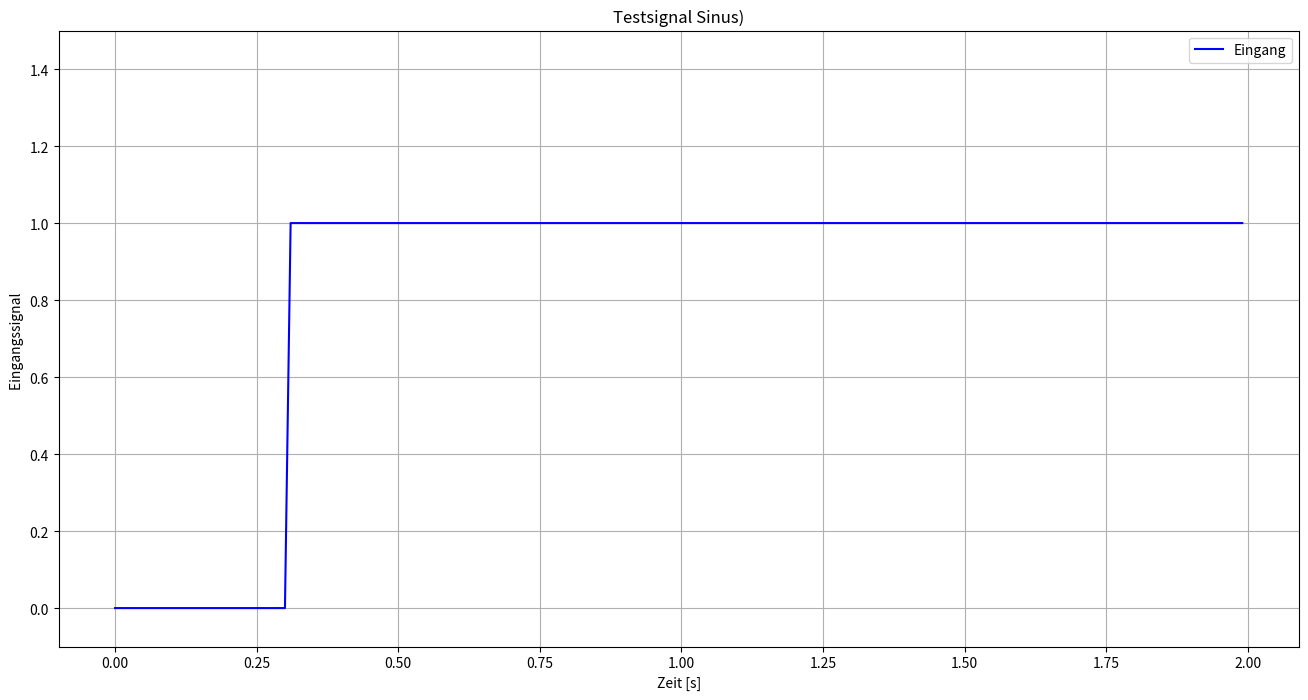
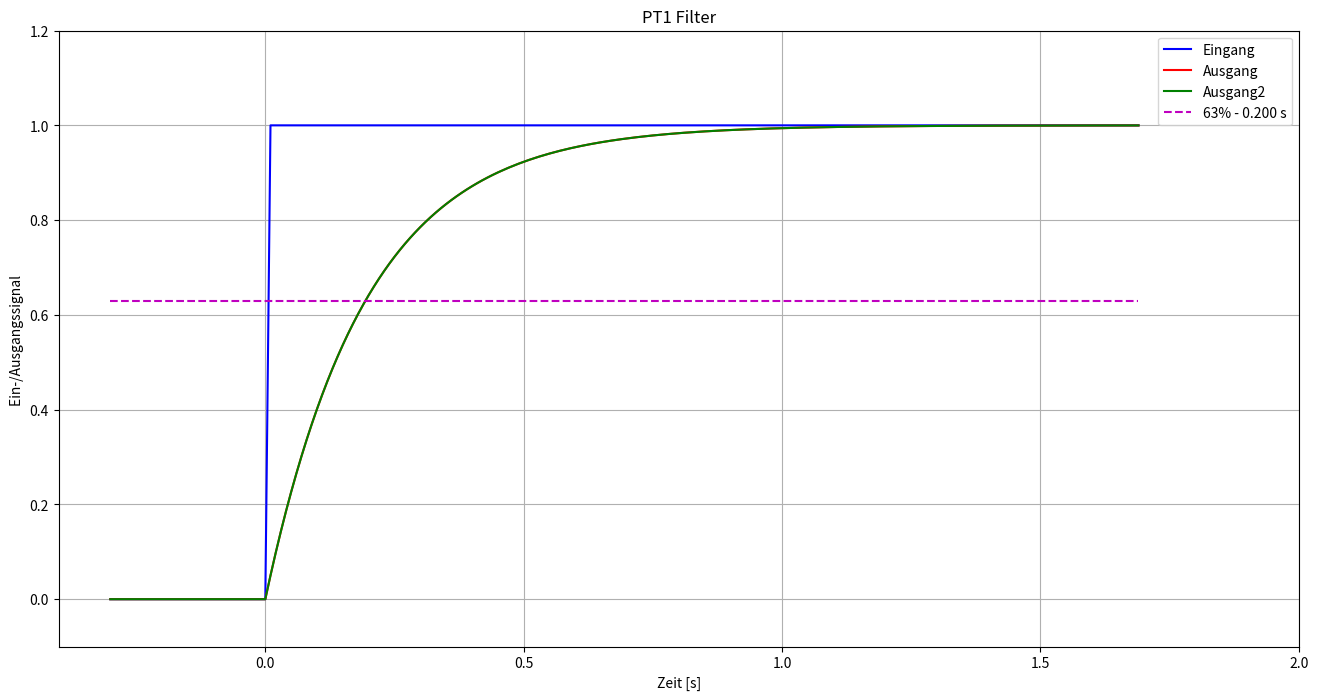
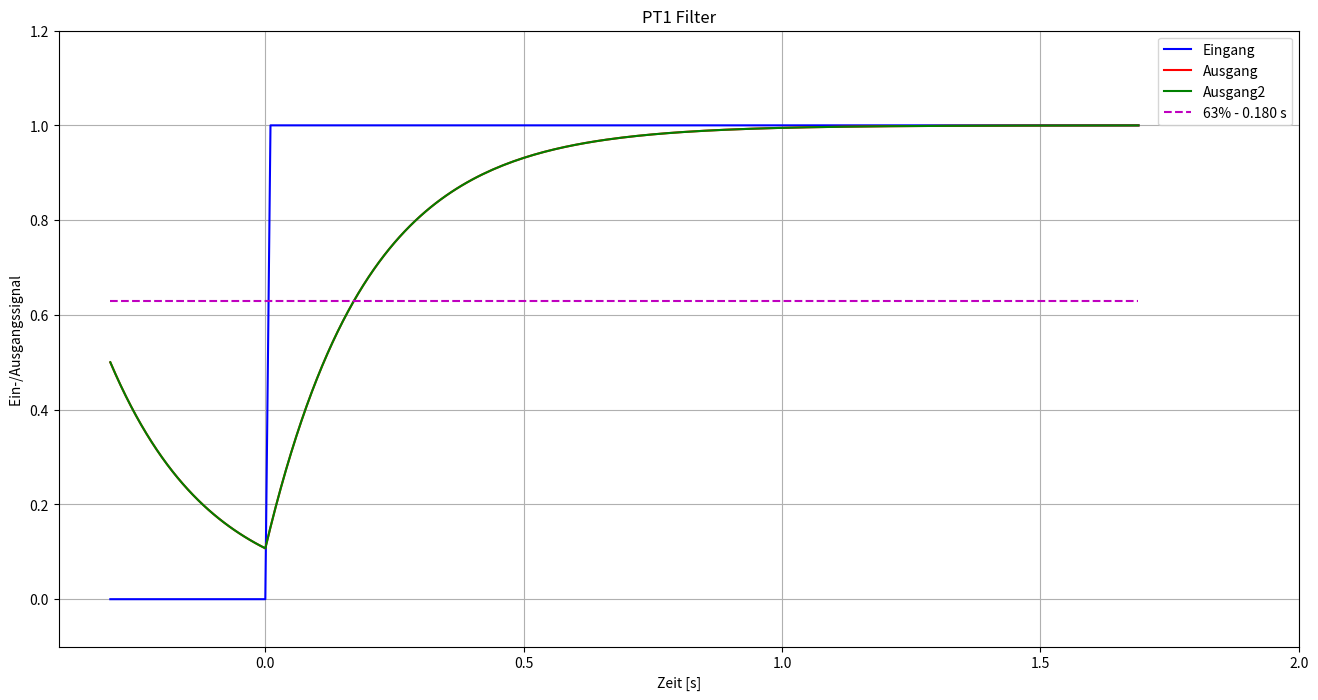
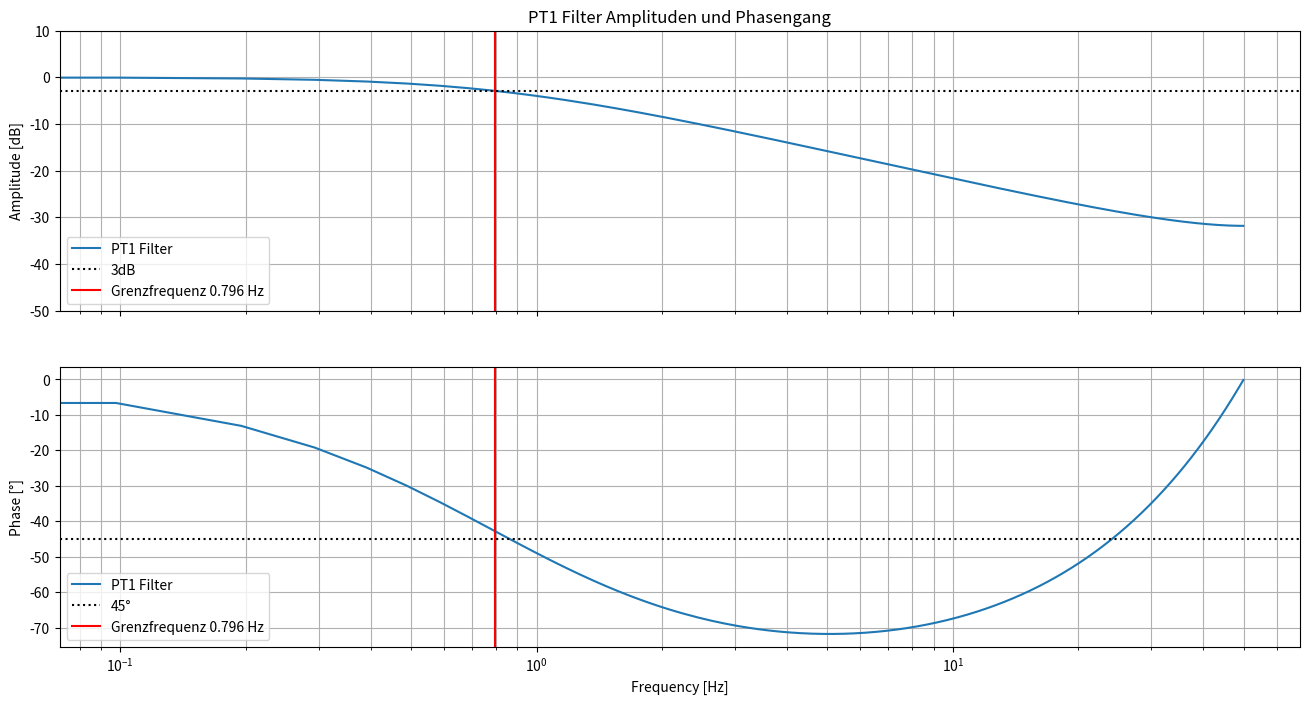

These charts were generated, in order, by the following Python code:
import numpy as np 
import scipy.signal as signal  
from matplotlib import pyplot as plt
%matplotlib inline

def pt1_filter(t,u,T,u0=None):
    """
    first order linear filter
    inputs:
        t  - time           numpy array
        u  - input signals  numpy array
        T  - time constant  numpy array
        u0 - intial state   scalar
    output:
        y 
    """

    y = np.zeros_like(u)

    # initial state
    if u0:
        y[0] = u0
    else:  
        y[0] = u[0]
    
    for k in range(1,u.size):
        y[k] = y[k-1] + (t[k]-t[k-1])/T*(u[k]-y[k-1])  

    return y  


def pt1_filter_lfilter(t,u,T,u0=None):
    """
    first order linear filter
    inputs:
        t  - time           numpy array
        u  - input signals  numpy array
        T  - time constant  numpy array
        u0 - intial state   scalar
    output:
        filtered signal
    """

    B = np.array([dT/T])
    A = np.array([1, dT/T-1.0])
    if u0 is None:
        return signal.lfilter(B,A,u)
    else:
        return signal.lfilter(B,A,u,zi=np.array([u0]))[0]

N = 200
dT = 0.01  
print(f"Abtastfrequenz: {1/dT} Hz")

# Zeitsignal
t = np.arange(0,N*dT,dT)

# Sprung auf 1 
t_start_step = 0.3

input_signal = np.zeros_like(t)
input_signal[t>t_start_step] = 1.0

fig, ax1 = plt.subplots(figsize=(16,8))

ax1.set_title('Testsignal Sinus)')
ax1.plot(t,input_signal,color='b',label='Eingang')

ax1.set_ylim((-0.1, 1.5))
ax1.grid()
ax1.set_xlabel('Zeit [s]')
ax1.set_ylabel('Eingangssignal ')
ax1.legend();

T = 0.2

output_signal = pt1_filter(t,input_signal,T)

output_signal2 = pt1_filter_lfilter(t,input_signal,T)

def plot_sprung():
    fig, ax1 = plt.subplots(figsize=(16,8))

    t_63 = t[output_signal>=0.63][0]-t_start_step
    print(f"t bis auf 63% der Amplitude {t_63:.3f} s")

    ax1.set_title("PT1 Filter")
    ax1.plot(t - t_start_step,input_signal,color='b',label='Eingang')
    ax1.plot(t - t_start_step,output_signal,color='r',label='Ausgang')
    ax1.plot(t - t_start_step,output_signal2,color='green',label='Ausgang2')

    ax1.plot(t - t_start_step, np.ones_like(t) * 0.63, color='m',ls='--',label=f'63% - {t_63:.3f} s') 

    ax1.set_ylim((-0.1, 1.2))
    ax1.set_xlim((-0.4, 2.0))
    ax1.grid()
    ax1.set_xlabel('Zeit [s]')
    ax1.set_ylabel('Ein-/Ausgangssignal ')
    ax1.legend();

plot_sprung()

Initialwert = 0.5

output_signal = pt1_filter(t,input_signal,T,u0=Initialwert)
output_signal2 = pt1_filter_lfilter(t,input_signal,T,u0=Initialwert)
plot_sprung()

fig, (ax1,ax2) = plt.subplots(nrows=2, figsize=(16,8), sharex=True)

dT = 0.01        # Abtastzeit in Sekunden
T  = 0.2         # Zeitkonstante in Sekunden

# ---------------------
fg = 1/T/2/np.pi         # Grenzfrequenz
print(f"Grenzfrequenz {fg:.3f} Hz")

fs = 1.0/dT         # sampling frequency (assumption: constant sampling interval)
f_nyq = fs/2.0      # Nyquist frequency (= 1/2 sampling frequency)

# Filterkoeffizienten - PT1 Filter
B = np.array([dT/T])
A = np.array([1, dT/T-1.0])

# Berechnung des Frequenzgangs
w,h = signal.freqz(B, A)

# w ist eine normierte Frequenz und geht von 0 bis pi; pi entspricht der Nyquistfrequenz
f = w/np.pi*f_nyq

# Amplitudengang
ax1.semilogx(f, 20 * np.log10(abs(h)),label=f'PT1 Filter')
ax1.axhline(-3.0, color='black',ls=':',label='3dB')
ax1.axvline(fg, color='red', label=f'Grenzfrequenz {fg:.3f} Hz')
ax1.set_ylim(-50,10)

ax1.set_title('PT1 Filter Amplituden und Phasengang')
ax1.set_ylabel('Amplitude [dB]')
ax1.legend()

#plt.margins(0, 0.1)
ax1.grid(which='both', axis='both')

#  Phasengang
ax2.semilogx(f, np.angle(h,deg=True),label=f'PT1 Filter')
ax2.axhline(-45, color='black',ls=':',label='45°')
ax2.axvline(fg, color='red', label=f'Grenzfrequenz {fg:.3f} Hz') 
ax2.grid(which='both', axis='both')
ax2.set_xlabel('Frequency [Hz]')
ax2.set_ylabel('Phase [°]')
ax2.legend();
